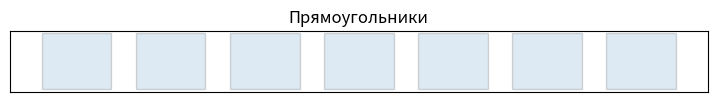
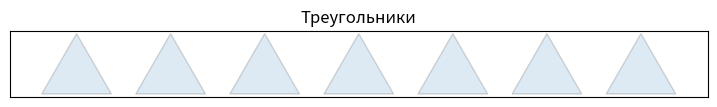
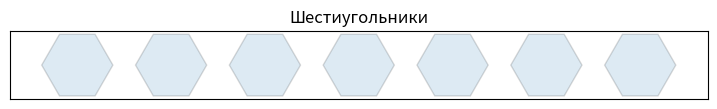
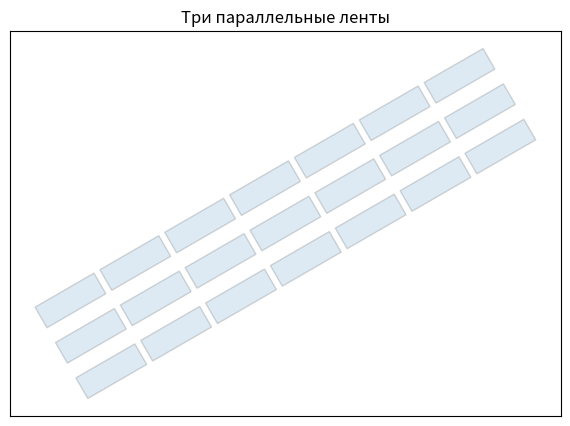
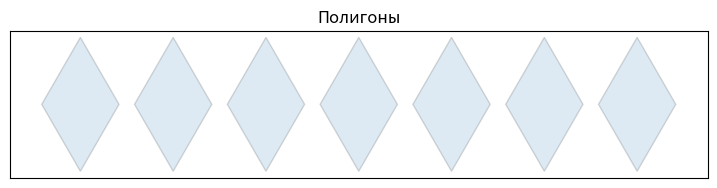
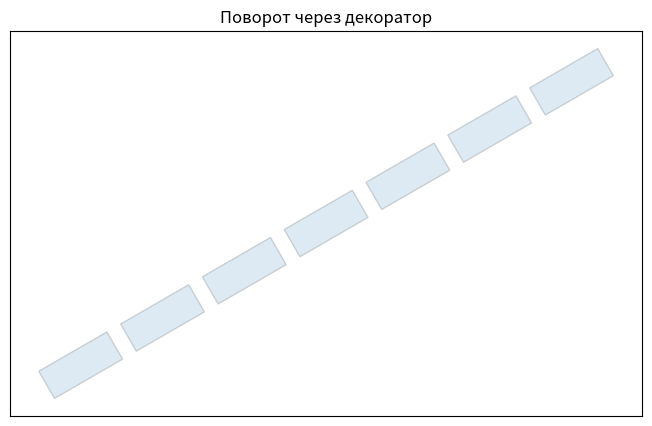
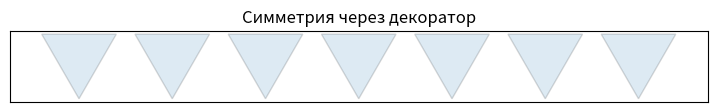
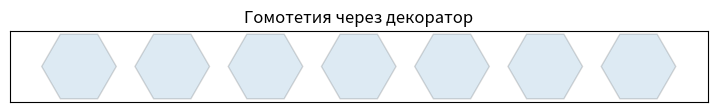
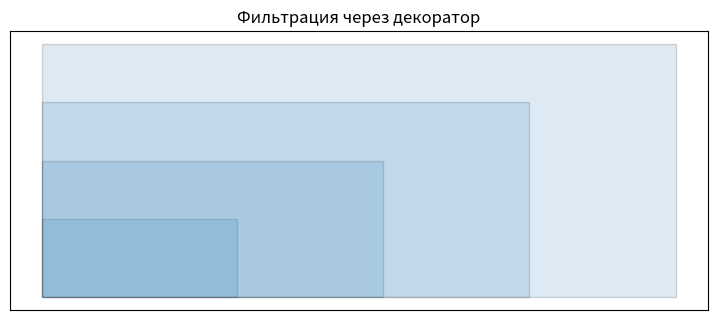
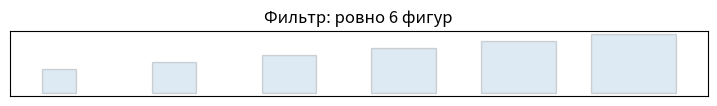
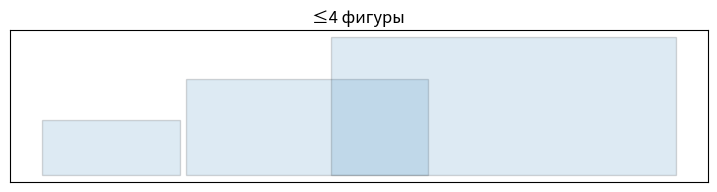
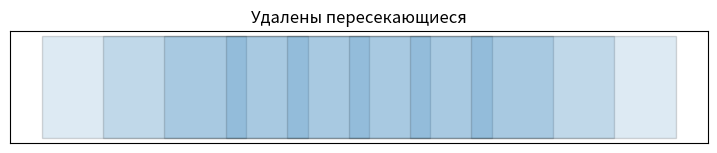

These charts were generated, in order, by the following Python code:
import math as m
import itertools as itr
import functools as fn
import matplotlib.pyplot as plt
from matplotlib.patches import Polygon
def as_polygon(vertices):
    return tuple(tuple(v) for v in vertices)
def edge_vector(a, b):
    return b[0] - a[0], b[1] - a[1]
def determinant(v1, v2):
    return v1[0] * v2[1] - v1[1] * v2[0]
def combine(*actions):
    def execute(value):
        current = value
        for action in actions:
            current = action(current)
        return current
    return execute
def on_vertices(operation):
    def apply(poly):
        transformed = []
        for x, y in poly:
            transformed.append(operation((x, y)))
        return tuple(transformed)
    return apply
def gen_rectangle(width=1,
                  height=0.8,
                  gap=0.35,
                  start=-4,
                  level=0):
    step = width + gap
    position = start
    while True:
        x1 = position
        x2 = position + width
        y2 = level + height
        yield (
            (x1, level),
            (x2, level),
            (x2, y2),
            (x1, y2)
        )
        position += step
def gen_triangle(side=1,
                 gap=0.35,
                 start=-4,
                 level=0):
    h = side * m.sqrt(3) / 2
    shift = side + gap
    current = start
    while True:
        yield (
            (current, level),
            (current + side / 2, level + h),
            (current + side, level)
        )
        current += shift
def gen_triangle_flip(side=1,
                      gap=0.35,
                      start=-4,
                      level=0):
    h = side * m.sqrt(3) / 2
    shift = side + gap
    current = start
    while True:
        yield (
            (current + side, level),
            (current + side / 2, level - h),
            (current, level)
        )
        current += shift
def gen_hexagon(size=.55,
                gap=.35,
                start=-4,
                level=0):
    h = m.sqrt(3) * size
    move = size * 2 + gap
    x = start
    while True:
        poly = [
            (x + size/2, level),
            (x + 1.5*size, level),
            (x + 2*size, level+h/2),
            (x + 1.5*size, level+h),
            (x + size/2, level+h),
            (x, level+h/2)
        ]
        yield tuple(poly)
        x += move
def tr_translate(dx, dy):
    return on_vertices(
        lambda p:
        (p[0]+dx, p[1]+dy)
    )
def tr_rotate(angle, center=(0,0)):
    ox, oy = center
    c = m.cos(angle)
    s = m.sin(angle)
    def rotate(p):
        x = p[0]-ox
        y = p[1]-oy
        return (
            x*c-y*s+ox,
            x*s+y*c+oy
        )
    return on_vertices(rotate)
def tr_symmetry(mode):
    rules = {
        "x":
            lambda p: (p[0],-p[1]),
        "y":
            lambda p: (-p[0],p[1]),
        "origin":
            lambda p: (-p[0],-p[1])
    }
    return on_vertices(rules[mode])
def tr_homothety(k,
                 center=(0,0)):
    ox, oy = center
    def resize(p):
        return (
            ox+k*(p[0]-ox),
            oy+k*(p[1]-oy)
        )
    return on_vertices(resize)
def pipeline(stream, *operations):
    action = combine(*operations)
    for figure in stream:
        yield action(figure)
def show_polygons(data,
                  title="",
                  amount=None):
    fig, ax = plt.subplots(figsize=(9,5))
    if amount:
        data = itr.islice(data, amount)
    for poly in data:
        ax.add_patch(
            Polygon(
                poly,
                closed=True,
                fill=True,
                alpha=.15,
                edgecolor="black"
            )
        )
    ax.grid()
    ax.set_xticks([])
    ax.set_yticks([])
    ax.set_aspect("equal")
    ax.autoscale()
    plt.title(title)
    plt.show()
def sides(poly):
    temp = poly + (poly[0],)
    result=[]
    for a,b in zip(temp,temp[1:]):
        result.append(m.dist(a,b))
    return tuple(result)
def area(poly):
    closed = poly+(poly[0],)
    total=0
    for p1,p2 in zip(
            closed,
            closed[1:]
    ):
        total += (
            p1[0]*p2[1]
            -
            p2[0]*p1[1]
        )
    return abs(total)/2
def perimeter(poly):
    total=0
    for x in sides(poly):
        total += x
    return total
def distance_to_center(point):
    x,y=point
    return m.sqrt(
        x*x+y*y
    )
def agr_origin_nearest(current, poly):
    nearest=fn.reduce(
        lambda a,b:
        a if distance_to_center(a)
        <
        distance_to_center(b)
        else b,
        poly
    )
    if current is None:
        return nearest
    return nearest if distance_to_center(nearest)<distance_to_center(current) else current
def agr_max_side(current, poly):
    longest=fn.reduce(
        lambda a,b:
        a if a>b else b,
        sides(poly)
    )
    if current is None:
        return longest
    return max(
        current,
        longest
    )
def agr_min_area(current, poly):
    value=area(poly)
    if current is None:
        return value
    return min(
        current,
        value
    )
def agr_perimeter(total, poly):
    return total+perimeter(poly)
def agr_area(total, poly):
    return total+area(poly)
def flt_square(limit):
    return lambda poly: area(poly)<limit
def flt_short_side(limit):
    return lambda poly: min(sides(poly))<limit
def iterator_modifier(handler):
    def outer(func):
        def inner(*args, **kwargs):
            stream = func(*args, **kwargs)
            return handler(stream)
        return inner
    return outer
def tr_translate_decorator(dx, dy):
    return iterator_modifier(
        lambda stream:
        map(
            tr_translate(dx, dy),
            stream
        )
    )
def tr_rotate_decorator(angle,
                        center=(0,0)):
    return iterator_modifier(
        lambda stream:
        map(
            tr_rotate(
                angle,
                center
            ),
            stream
        )
    )
def tr_symmetry_decorator(axis):
    return iterator_modifier(
        lambda stream:
        map(
            tr_symmetry(axis),
            stream
        )
    )
def tr_homothety_decorator(k,
                           center=(0,0)):
    return iterator_modifier(
        lambda stream:
        map(
            tr_homothety(
                k,
                center
            ),
            stream
        )
    )
def flt_square_decorator(limit):
    return iterator_modifier(
        lambda stream:
        filter(
            flt_square(limit),
            stream
        )
    )
def flt_short_side_decorator(limit):
    return iterator_modifier(
        lambda stream:
        filter(
            flt_short_side(limit),
            stream
        )
    )
def zip_tuple(*items):
    result=()
    for x in items:
        result += x
    return result
def count_2D(start_x=0,
             start_y=0,
             step_x=1,
             step_y=1):
    x=start_x
    y=start_y
    while True:
        yield (x,y)
        x+=step_x
        y+=step_y
def zip_polygons(*streams):
    for group in zip(*streams):
        merged=()
        for poly in group:
            merged += poly
        yield merged
@tr_rotate_decorator(m.pi/6)
def demo_rotation():
    return itr.islice(
        gen_rectangle(
            width=1,
            height=.4,
            gap=.2
        ),
        7
    )
@tr_symmetry_decorator("x")
def demo_symmetry():
    return itr.islice(
        gen_triangle(
            side=.8,
            gap=.2,
            level=.5
        ),
        7
    )
@tr_homothety_decorator(.7)
def demo_scale():
    return itr.islice(
        gen_hexagon(
            size=.7
        ),
        7
    )
@flt_short_side_decorator(.5)
def demo_filter():
    return map(
        lambda k:
        tr_homothety(k)(
            (
                (0,0),
                (1,0),
                (1,.4),
                (0,.4)
            )
        ),
        itr.count(
            .2,
            .15
        )
    )
if __name__=="__main__":
    show_polygons(gen_rectangle(),"Прямоугольники",7)
    show_polygons(gen_triangle(),"Треугольники",7)
    show_polygons(gen_hexagon(),"Шестиугольники",7)
    rows=[]
    for offset in(-.6,0,.6):
        rows.append(
            pipeline(
                itr.islice(
                    gen_rectangle(
                        width=1,
                        height=.35,
                        gap=.1
                    ),
                    7
                ),
                tr_translate(0,offset),
                tr_rotate(m.pi/6)
            )
        )
    show_polygons(
        itr.chain(*rows),
        "Три параллельные ленты"
    )
    upper=itr.islice(
        gen_triangle(side=1,gap=.2),
        7
    )
    lower=itr.islice(
        gen_triangle_flip(side=1,gap=.2),
        7
    )
    show_polygons(
        zip_polygons(
            upper,
            lower
        ),
        "Полигоны"
    )
    sample=tuple(
        itr.islice(
            gen_rectangle(
                width=1,
                height=.5,
                gap=.2,
                start=-2
            ),
            5
        )
    )
    print("Ближайший угол:",
          fn.reduce(
              agr_origin_nearest,
              sample,
              None
          ))
    print("Максимальная сторона:",
          fn.reduce(
              agr_max_side,
              sample,
              None
          ))
    print("Минимальная площадь:",
          fn.reduce(
              agr_min_area,
              sample,
              None
          ))
    print("Суммарный периметр:",
          fn.reduce(
              agr_perimeter,
              sample,
              0
          ))
    print("Суммарная площадь:",
          fn.reduce(
              agr_area,
              sample,
              0
          ))
    print("\nzip_tuple:")
    print(
        zip_tuple(
            (1,2),
            (3,4),
            (5,6)
        )
    )
    print("\ncount_2D:")
    points=tuple(
        itr.islice(
            count_2D(
                start_x=0,
                start_y=0,
                step_x=2,
                step_y=3
            ),
            5
        )
    )
    print(points)
    print("\nzip_polygons:")
    p1=iter([
        ((1,1),(2,2),(3,1)),
        ((11,11),(12,12),(13,11))
    ])
    p2=iter([
        ((1,-1),(2,-2),(3,-1)),
        ((11,-11),(12,-12),(13,-11))
    ])
    print(
        list(
            zip_polygons(
                p1,
                p2
            )
        )
    )
    print("\nДемонстрация декораторов")
    show_polygons(
        demo_rotation(),
        "Поворот через декоратор"
    )
    show_polygons(
        demo_symmetry(),
        "Симметрия через декоратор"
    )
    show_polygons(
        demo_scale(),
        "Гомотетия через декоратор"
    )
    show_polygons(
        itr.islice(
            demo_filter(),
            4
        ),
        "Фильтрация через декоратор"
    )
    print("\nРасширенное применение фильтров")
    figures = map(
        lambda k:
        tr_translate(
            k*1.3-5,
            0
        )(
            tr_homothety(
                .4+k*.12
            )(
                (
                    (0,0),
                    (1,0),
                    (1,.7),
                    (0,.7)
                )
            )
        ),
        range(12)
    )
    selected = tuple(
        itr.islice(
            filter(
                flt_square(1.2),
                figures
            ),
            6
        )
    )
    print(
        "Количество:",
        len(selected)
    )
    show_polygons(
        selected,
        "Фильтр: ровно 6 фигур"
    )
    scaled = map(
        lambda k:
        tr_translate(
            k*1.4,
            0
        )(
            tr_homothety(k)(
                (
                    (0,0),
                    (1,0),
                    (1,.4),
                    (0,.4)
                )
            )
        ),
        itr.count(
            .2,
            .15
        )
    )
    result = tuple(
        itr.islice(
            filter(
                flt_short_side(.25),
                itr.islice(
                    scaled,
                    15
                )
            ),
            4
        )
    )
    print(
        "Короткая сторона:",
        len(result)
    )
    show_polygons(
        result,
        "≤4 фигуры"
    )
    overlapping = tuple(
        map(
            lambda x:
            tr_translate(
                x*.3,
                0
            )(
                (
                    (0,0),
                    (2,0),
                    (2,1),
                    (0,1)
                )
            ),
            range(15)
        )
    )
    filtered = overlapping[::2]
    print(
        "После удаления:",
        len(filtered)
    )
    show_polygons(
        filtered,
        "Удалены пересекающиеся"
    )
